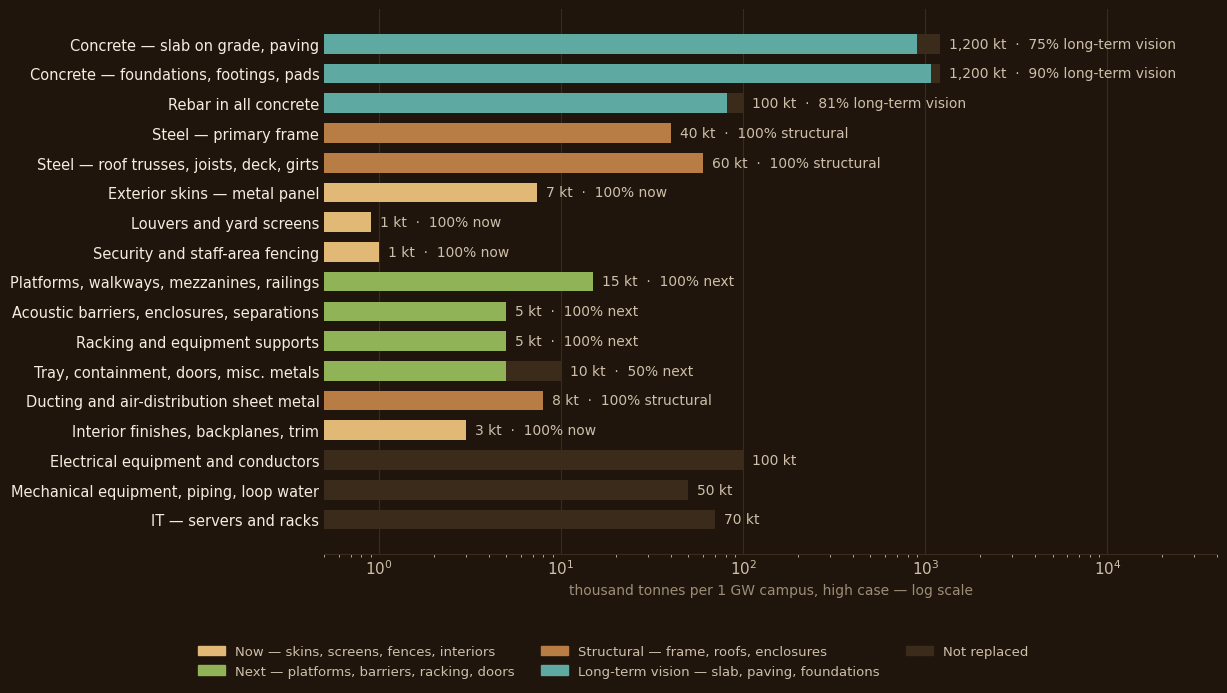

The matplotlib source for this figure: (Note: this script raises an exception after producing the figure.)
# Brand-palette charts for the investor companion deck. Rendered as PNG (Keynote drops native line charts).
# Run: <py312 venv>/bin/python prep/charts/make_charts.py   (from the deck folder)
import matplotlib; matplotlib.use("Agg")
import matplotlib.pyplot as plt
from matplotlib.patches import Patch
INK="#1f150c"; PANEL="#261a0f"; CREAM="#f4ecdf"; DIM="#cdbfa9"; MUTED="#9d8d76"; WOOD="#b87d44"; BRIGHT="#cda165"; GOLD="#e2b877"
GREEN="#8fb356"; TEAL="#5ea9a2"; ROSE="#c9706b"; NR="#3a2b1a"
plt.rcParams.update({"font.family":"DejaVu Sans","text.color":CREAM,"axes.labelcolor":DIM,"xtick.color":DIM,"ytick.color":DIM,"axes.edgecolor":NR,"font.size":11})
def clean(a):
    a.set_facecolor(INK); [a.spines[s].set_visible(False) for s in ("top","right","left")]; a.tick_params(length=0)

# ---- Charts 1 & 4: campus mass and embodied carbon, same rows (wide for web; narrow two-up for the PPTX) ----
# Data: analyses/materials-mass-and-replacement.md (v4, 2026-09-01). kt per 1 GW, high case; replaceable share; horizon.
rows=[("Concrete — slab on grade, paving",1200,0.75,"long"),("Concrete — foundations, footings, pads",1200,0.90,"long"),
("Rebar in all concrete",100,0.81,"long"),("Steel — primary frame",40,1.0,"med"),("Steel — roof trusses, joists, deck, girts",60,1.0,"med"),
("Exterior skins — metal panel",7.4,1.0,"imm"),("Louvers and yard screens",0.9,1.0,"imm"),("Security and staff-area fencing",1.0,1.0,"imm"),
("Platforms, walkways, mezzanines, railings",15,1.0,"soon"),("Acoustic barriers, enclosures, separations",5,1.0,"soon"),
("Racking and equipment supports",5,1.0,"soon"),("Tray, containment, doors, misc. metals",10,0.5,"soon"),
("Ducting and air-distribution sheet metal",8,1.0,"med"),("Interior finishes, backplanes, trim",3,1.0,"imm"),
("Electrical equipment and conductors",100,0,None),("Mechanical equipment, piping, loop water",50,0,None),("IT — servers and racks",70,0,None)]
col={"imm":GOLD,"soon":GREEN,"med":WOOD,"long":TEAL}
lab={"imm":"now","soon":"next","med":"structural","long":"long-term vision"}
# Embodied-carbon factors [conf: M, typical cradle-to-gate]: concrete 0.12 kg CO2e/kg; steel 1.8 (global BF-BOF average, the deck's
# figure; EAF 0.4-0.7); interior finishes 1.0 (mixed, conf L). Metal-faced skins, louvers, fencing at the steel factor (aluminum ignored).
F={"concrete":0.12,"steel":1.8,"mixed":1.0}
kind=["concrete","concrete","steel","steel","steel","steel","steel","steel","steel","steel","steel","steel","steel","mixed",None,None,None]
carb=[(r[1]*F[k] if k else 0) for r,k in zip(rows,kind)]
LEG=[Patch(color=GOLD,label="Now — skins, screens, fences, interiors"),Patch(color=GREEN,label="Next — platforms, barriers, racking, doors"),
     Patch(color=WOOD,label="Structural — frame, roofs, enclosures"),Patch(color=TEAL,label="Long-term vision — slab, paving, foundations"),Patch(color=NR,label="Not replaced")]
def campus(values, out, xlabel, log, narrow, unit):
    fig,a=plt.subplots(figsize=(7.0,4.3) if narrow else (12.4,6.9),facecolor=INK); clean(a)
    fs=8 if narrow else 10.5
    for i,(r,v) in enumerate(zip(rows,values)):
        if v is None:
            a.barh(i,(0.9 if log else 60),color=INK,edgecolor=NR,hatch="///",height=0.66,lw=0.8)
            a.text((1.05 if log else 65),i,"not estimated" if narrow else "not estimated — equipment embodied carbon is outside a materials estimate",va="center",fontsize=7.5 if narrow else 8.5,color=MUTED); continue
        a.barh(i,v*r[2],color=col.get(r[3],NR),height=0.66); a.barh(i,v*(1-r[2]),left=v*r[2],color=NR,height=0.66)
        txt=f"{v:,.0f} {unit}" if narrow else f"{v:,.0f} {unit}"+(f"  ·  {r[2]:.0%} {lab[r[3]]}" if r[2] else "")
        a.text(v*1.12 if log else v+4,i,txt,va="center",fontsize=7.5 if narrow else 10,color=DIM)
    a.set_yticks(range(len(rows))); a.set_yticklabels([r[0] for r in rows],fontsize=fs,color=CREAM); a.invert_yaxis()
    if log: a.set_xscale("log"); a.set_xlim(0.5,(9000 if narrow else 40000))
    else: a.set_xlim(0,(260 if narrow else 300))
    a.set_xlabel(xlabel,color=MUTED,fontsize=8 if narrow else 10); a.grid(axis="x",color=NR,lw=0.8); a.set_axisbelow(True)
    if not narrow:
        fig.legend(handles=LEG,loc="lower center",ncol=3,fontsize=9.5,facecolor=INK,edgecolor=INK,bbox_to_anchor=(0.5,-0.01),labelcolor=DIM)
        plt.tight_layout(rect=(0,0.1,1,1))
    else: plt.tight_layout()
    fig.savefig(out,dpi=170,facecolor=INK); plt.close(fig)
mass=[r[1] for r in rows]; carbv=[c if k else None for c,k in zip(carb,kind)]
campus(mass,"prep/charts/campus_mass.png","thousand tonnes per 1 GW campus, high case — log scale",True,False,"kt")
campus(carbv,"prep/charts/campus_carbon.png","thousand tonnes CO₂e per 1 GW campus, high case — steel at 1.8 kg/kg (global average), concrete at 0.12",False,False,"kt CO₂e")
campus(mass,"prep/charts/campus_mass_narrow.png","Mass — thousand tonnes per GW (log scale)",True,True,"kt")
campus(carbv,"prep/charts/campus_carbon_narrow.png","Embodied carbon — thousand tonnes CO₂e per GW",False,True,"kt")
# legend strip for the two-up slide
fig=plt.figure(figsize=(14,0.5),facecolor=INK); fig.legend(handles=LEG,loc="center",ncol=5,fontsize=9,facecolor=INK,edgecolor=INK,labelcolor=DIM,handlelength=1.6,columnspacing=1.6); fig.savefig("prep/charts/campus_legend.png",dpi=170,facecolor=INK,bbox_inches="tight",pad_inches=0.05); plt.close(fig)
tot=sum(carb); steel=sum(c for c,k in zip(carb,kind) if k=="steel"); conc=sum(c for c,k in zip(carb,kind) if k=="concrete")
above=sum(c for c,k,r in zip(carb,kind,rows) if k=="steel" and not r[0].startswith("Rebar"))
eaf=sum(r[1]*0.55 for r,k in zip(rows,kind) if k=="steel")
print(f"building-materials carbon {tot:,.0f} kt; steel {steel/tot:.0%}, concrete {conc/tot:.0%}; steel above slab {above:,.0f} kt = {above/tot:.0%}; EAF steel share {eaf/(eaf+conc+3):.0%}")

# ---- Chart 2: tensile strength, with the A36 range shown as a range ----
fig,a=plt.subplots(figsize=(8.2,3.6),facecolor=INK); clean(a)
names=["SUPERWOOD\nproduction","SUPERWOOD\nlab samples","Structural steel\nASTM A36","Aluminum\n6061-T6"]
x=range(4)
a.bar(0,500,color=GOLD,width=0.62); a.bar(1,600,color=BRIGHT,width=0.62,hatch="//",edgecolor=INK,lw=0)
a.bar(2,400,color="#6b5334",width=0.62); a.bar(2,150,bottom=400,color="#8a6a40",width=0.62,hatch="..",edgecolor=INK,lw=0)
a.bar(3,310,color="#6b5334",width=0.62)
for xi,v,t in [(0,500,"500"),(1,600,"600+"),(2,550,"400–550"),(3,310,"310")]:
    a.text(xi,v+18,t,ha="center",fontsize=13,color=CREAM,fontweight="bold")
a.set_xticks(list(x)); a.set_xticklabels(names,fontsize=10.5,color=CREAM); a.set_yticks([0,200,400,600]); a.set_ylim(0,700)
a.set_ylabel("Tensile strength, MPa",color=MUTED); a.grid(axis="y",color=NR,lw=0.8); a.set_axisbelow(True)
plt.tight_layout(); fig.savefig("prep/charts/strength.png",dpi=200,facecolor=INK); plt.close(fig)

# ---- Chart 3: what one gigawatt is worth — SUPERWOOD required by horizon, low/high, in plant-years ----
hor=["Now\nskins, screens, fences","Next\nplatforms, barriers, racking","Structural\nframe, roofs, enclosures","Long-term vision\nslab, paving, foundations"]
lo=[1.2,3.5,16,56]; hi=[2.7,18,65,346]   # kt SUPERWOOD required per GW (analyses §4)
fig,a=plt.subplots(figsize=(8.6,4.2),facecolor=INK); clean(a)
cols=[GOLD,GREEN,WOOD,TEAL]
for i,(l,h) in enumerate(zip(lo,hi)):
    a.barh(i,h-l,left=l,color=cols[i],height=0.55); a.plot([l],[i],marker="|",color=CREAM,ms=14,mew=2)
    a.text(h*1.12,i,f"{l:g}–{h:g} kt",va="center",fontsize=11,color=CREAM)
a.set_yticks(range(4)); a.set_yticklabels(hor,fontsize=10.5,color=CREAM); a.invert_yaxis()
a.set_xscale("log"); a.set_xlim(0.8,1500); a.set_xlabel("thousand tonnes of SUPERWOOD per 1 GW campus, low–high scenario (log scale)",color=MUTED,fontsize=10)
a.axvline(0.9,color=BRIGHT,lw=1,ls="--"); a.text(0.9,-0.75,"SuperMill One ≈ 0.9 kt/yr",fontsize=9,color=BRIGHT,ha="center")
a.axvline(31,color=BRIGHT,lw=1,ls="--"); a.text(31,-0.75,"SuperMill Two ≈ 31 kt/yr",fontsize=9,color=BRIGHT,ha="center")
a.grid(axis="x",color=NR,lw=0.8); a.set_axisbelow(True)
plt.tight_layout(); fig.savefig("prep/charts/worth.png",dpi=200,facecolor=INK); plt.close(fig)
print("charts ok")
